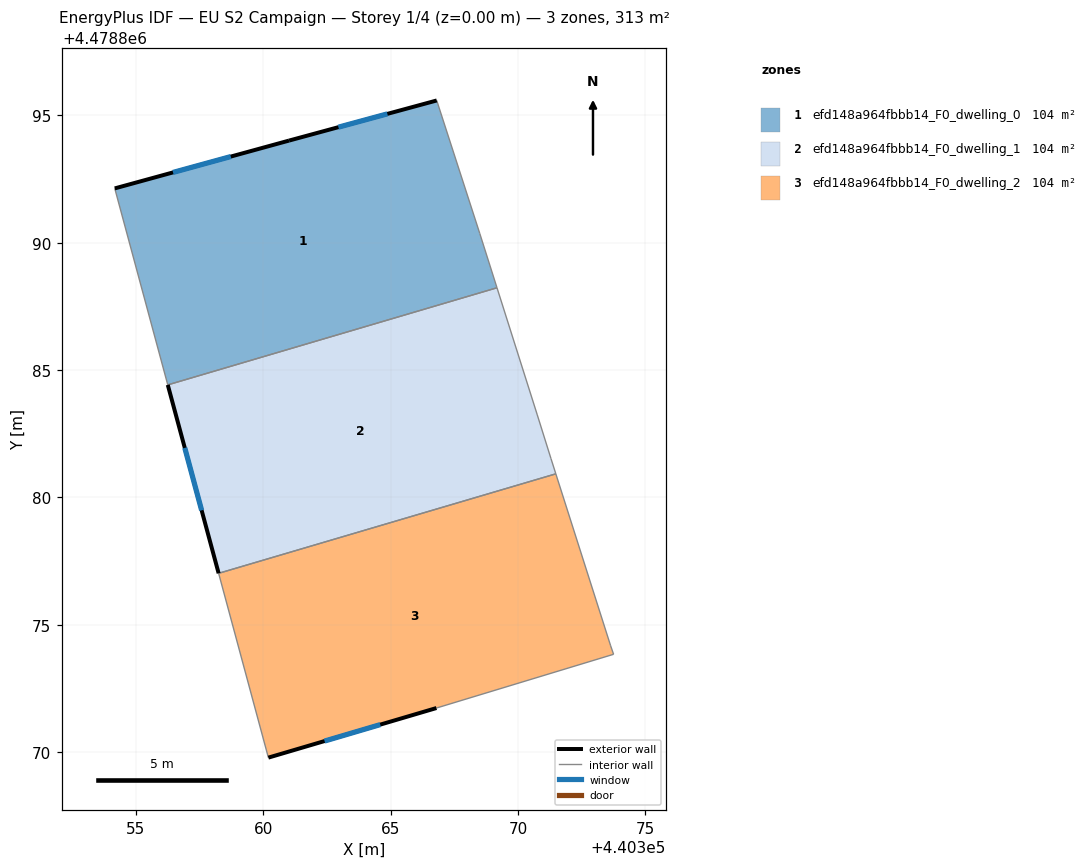
=== STOREY PLAN SPEC (per zone: floor XY polygon, exterior-wall plan segments, windows/doors) ===
zone 1: efd148a964fbbb14_F0_dwelling_0  (104.4 m²)
  floor: (440366.81, 4478895.58) (440368.50, 4478890.36) (440369.17, 4478888.23) (440356.25, 4478884.42) (440354.17, 4478892.13) (440361.01, 4478894.01)
  exterior wall: (440361.01, 4478894.01) – (440354.17, 4478892.13)  [7.1 m]
    window: (440358.73, 4478893.38) – (440356.46, 4478892.76)  [2.3 m²]
  exterior wall: (440366.81, 4478895.58) – (440361.01, 4478894.01)  [6.0 m]
    window: (440364.87, 4478895.05) – (440362.95, 4478894.53)  [2.0 m²]
  interior walls: 4
zone 2: efd148a964fbbb14_F0_dwelling_1  (104.4 m²)
  floor: (440369.17, 4478888.23) (440370.76, 4478883.24) (440371.29, 4478881.52) (440371.48, 4478880.93) (440358.25, 4478877.02) (440356.25, 4478884.42)
  exterior wall: (440356.25, 4478884.42) – (440358.25, 4478877.02)  [7.7 m]
    window: (440356.92, 4478881.95) – (440357.58, 4478879.49)  [2.5 m²]
  interior walls: 5
zone 3: efd148a964fbbb14_F0_dwelling_2  (104.4 m²)
  floor: (440371.48, 4478880.93) (440373.63, 4478874.18) (440373.75, 4478873.84) (440366.80, 4478871.74) (440360.20, 4478869.79) (440358.25, 4478877.02)
  exterior wall: (440360.20, 4478869.79) – (440366.80, 4478871.74)  [6.9 m]
    window: (440362.41, 4478870.44) – (440364.59, 4478871.09)  [2.3 m²]
  interior walls: 5

=== DERIVED (storey summary) ===
Building: EU S2 Campaign
Storey: 1 of 4  (floor level z = 0.00 m)
Storey gross floor area: 313.2 m²
Zones on this storey: 3
  - efd148a964fbbb14_F0_dwelling_0: floor 104.4 m²; exterior wall 13.1 m (39.3 m²); 2 window(s) 4.3 m²; WWR 11.0%
  - efd148a964fbbb14_F0_dwelling_1: floor 104.4 m²; exterior wall 7.7 m (23.0 m²); 1 window(s) 2.5 m²; WWR 11.0%
  - efd148a964fbbb14_F0_dwelling_2: floor 104.4 m²; exterior wall 6.9 m (20.6 m²); 1 window(s) 2.3 m²; WWR 11.0%
Zone adjacency (shared interzone walls):
  - efd148a964fbbb14_F0_dwelling_0 ↔ efd148a964fbbb14_F0_dwelling_1
  - efd148a964fbbb14_F0_dwelling_1 ↔ efd148a964fbbb14_F0_dwelling_2